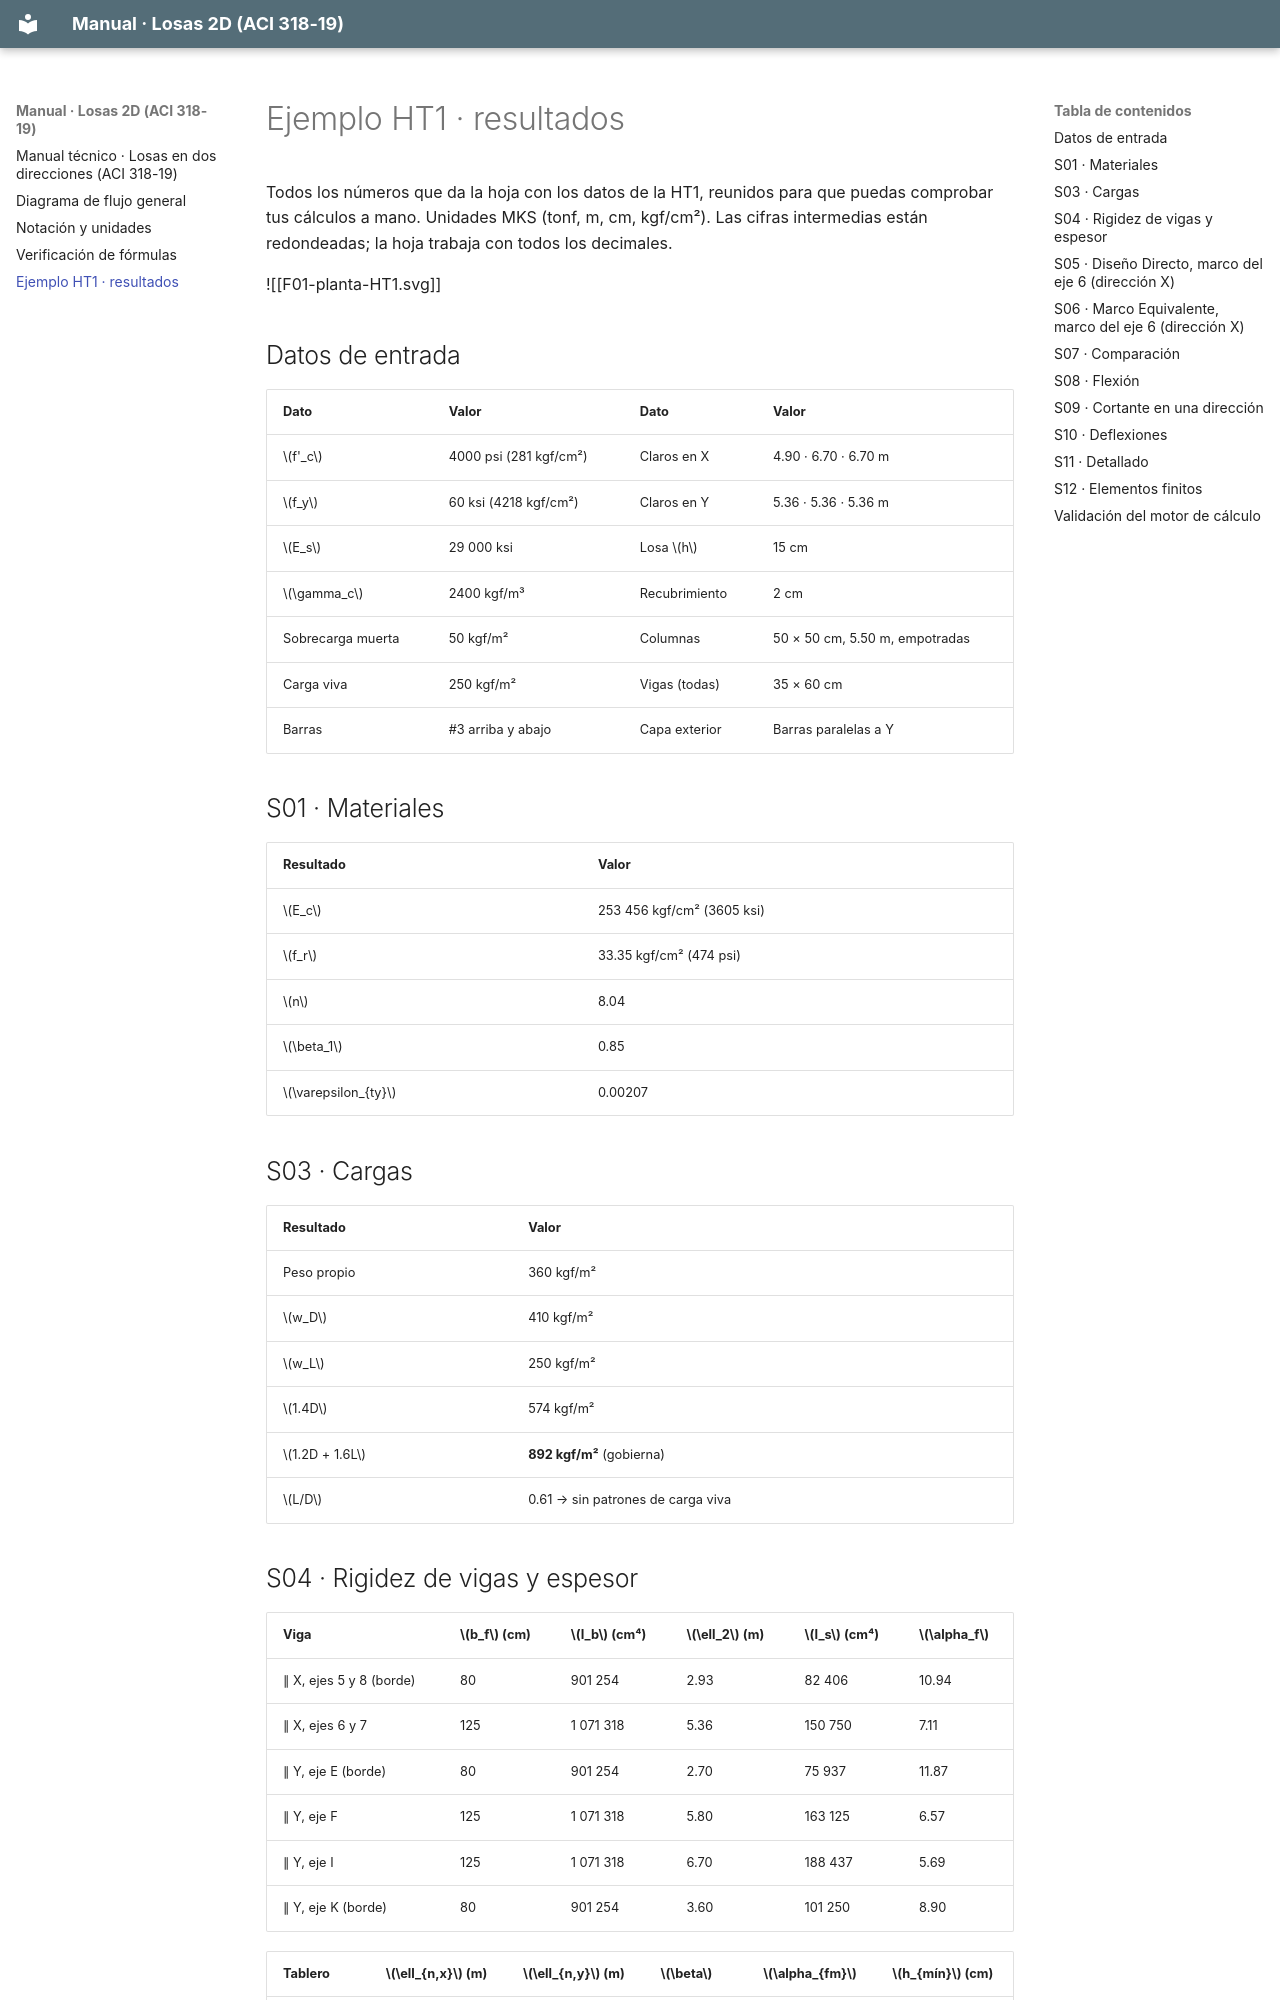

repository: A-Terron/Losas-2D · page: 04 Ejemplo HT1 - resultados/index.html · generator: mkdocs

---
tags: [losas-2d, ejemplo, ht1]
---
# Ejemplo HT1 · resultados

Todos los números que da la hoja con los datos de la HT1, reunidos para que puedas comprobar tus cálculos a mano. Unidades MKS (tonf, m, cm, kgf/cm²). Las cifras intermedias están redondeadas; la hoja trabaja con todos los decimales.

![[F01-planta-HT1.svg]]

## Datos de entrada

| Dato | Valor | Dato | Valor |
|---|---|---|---|
| $f'_c$ | 4000 psi (281 kgf/cm²) | Claros en X | 4.90 · 6.70 · 6.70 m |
| $f_y$ | 60 ksi (4218 kgf/cm²) | Claros en Y | 5.36 · 5.36 · 5.36 m |
| $E_s$ | 29 000 ksi | Losa $h$ | 15 cm |
| $\gamma_c$ | 2400 kgf/m³ | Recubrimiento | 2 cm |
| Sobrecarga muerta | 50 kgf/m² | Columnas | 50 × 50 cm, 5.50 m, empotradas |
| Carga viva | 250 kgf/m² | Vigas (todas) | 35 × 60 cm |
| Barras | #3 arriba y abajo | Capa exterior | Barras paralelas a Y |

## S01 · Materiales

| Resultado | Valor |
|---|---|
| $E_c$ | 253 456 kgf/cm² (3605 ksi) |
| $f_r$ | 33.35 kgf/cm² (474 psi) |
| $n$ | 8.04 |
| $\beta_1$ | 0.85 |
| $\varepsilon_{ty}$ | 0.00207 |

## S03 · Cargas

| Resultado | Valor |
|---|---|
| Peso propio | 360 kgf/m² |
| $w_D$ | 410 kgf/m² |
| $w_L$ | 250 kgf/m² |
| $1.4D$ | 574 kgf/m² |
| $1.2D + 1.6L$ | **892 kgf/m²** (gobierna) |
| $L/D$ | 0.61 → sin patrones de carga viva |
